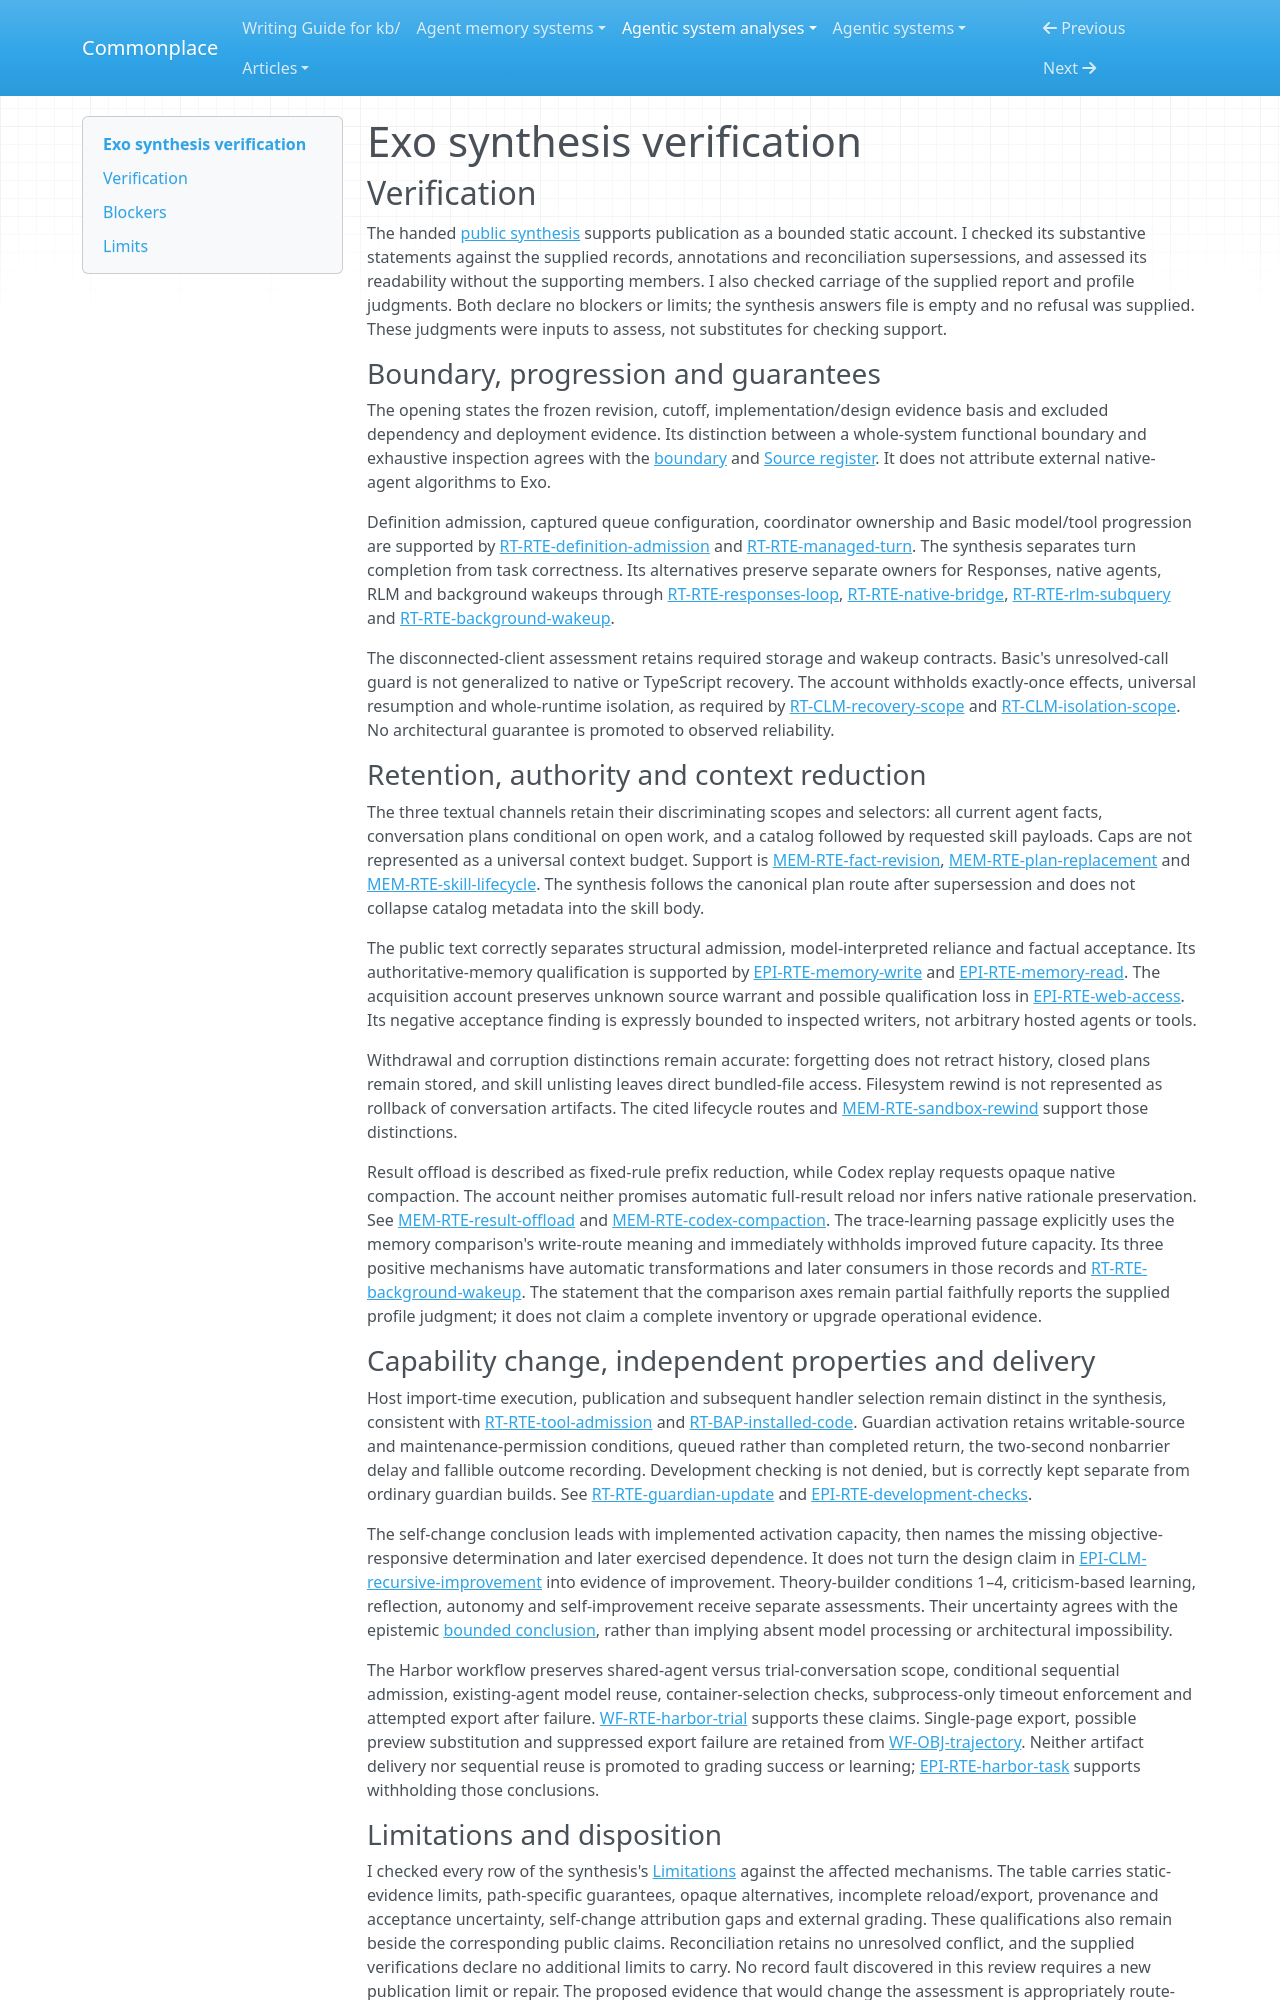

repository: zby/commonplace · page: agentic-system-analyses/retained/exoharness--exo/synthesis-verification/index.html · generator: mkdocs

---
type: agentic-system-analyses/types/agentic-system-verification.md
description: "Independent synthesis verification of Exo's public runtime, memory, self-change and evaluation account at the frozen revision."
run-id: AAS-2026-10-15-exo-f0905e2cf44b-01
reviewed-boundary: "423d7d0f4394a1ddc9955d13c73c9f8a9c4d4e7e"
---

# Exo synthesis verification

## Verification

The handed [public synthesis](synthesis.md#bounded-synthesis) supports publication as a bounded static account. I checked its substantive statements against the supplied records, annotations and reconciliation supersessions, and assessed its readability without the supporting members. I also checked carriage of the supplied report and profile judgments. Both declare no blockers or limits; the synthesis answers file is empty and no refusal was supplied. These judgments were inputs to assess, not substitutes for checking support.

### Boundary, progression and guarantees

The opening states the frozen revision, cutoff, implementation/design evidence basis and excluded dependency and deployment evidence. Its distinction between a whole-system functional boundary and exhaustive inspection agrees with the [boundary](boundary.md#boundary-and-evidence) and [Source register](boundary.md#source-register). It does not attribute external native-agent algorithms to Exo.

Definition admission, captured queue configuration, coordinator ownership and Basic model/tool progression are supported by [RT-RTE-definition-admission](runtime.md#rt-rte-definition-admission) and [RT-RTE-managed-turn](runtime.md#rt-rte-managed-turn). The synthesis separates turn completion from task correctness. Its alternatives preserve separate owners for Responses, native agents, RLM and background wakeups through [RT-RTE-responses-loop](runtime.md#rt-rte-responses-loop), [RT-RTE-native-bridge](runtime.md#rt-rte-native-bridge), [RT-RTE-rlm-subquery](runtime.md#rt-rte-rlm-subquery) and [RT-RTE-background-wakeup](runtime.md#rt-rte-background-wakeup).

The disconnected-client assessment retains required storage and wakeup contracts. Basic's unresolved-call guard is not generalized to native or TypeScript recovery. The account withholds exactly-once effects, universal resumption and whole-runtime isolation, as required by [RT-CLM-recovery-scope](runtime.md#rt-clm-recovery-scope) and [RT-CLM-isolation-scope](runtime.md#rt-clm-isolation-scope). No architectural guarantee is promoted to observed reliability.

### Retention, authority and context reduction

The three textual channels retain their discriminating scopes and selectors: all current agent facts, conversation plans conditional on open work, and a catalog followed by requested skill payloads. Caps are not represented as a universal context budget. Support is [MEM-RTE-fact-revision](memory.md#mem-rte-fact-revision), [MEM-RTE-plan-replacement](memory.md#mem-rte-plan-replacement) and [MEM-RTE-skill-lifecycle](memory.md#mem-rte-skill-lifecycle). The synthesis follows the canonical plan route after supersession and does not collapse catalog metadata into the skill body.

The public text correctly separates structural admission, model-interpreted reliance and factual acceptance. Its authoritative-memory qualification is supported by [EPI-RTE-memory-write](epistemic.md#epi-rte-memory-write) and [EPI-RTE-memory-read](epistemic.md#epi-rte-memory-read). The acquisition account preserves unknown source warrant and possible qualification loss in [EPI-RTE-web-access](epistemic.md#epi-rte-web-access). Its negative acceptance finding is expressly bounded to inspected writers, not arbitrary hosted agents or tools.

Withdrawal and corruption distinctions remain accurate: forgetting does not retract history, closed plans remain stored, and skill unlisting leaves direct bundled-file access. Filesystem rewind is not represented as rollback of conversation artifacts. The cited lifecycle routes and [MEM-RTE-sandbox-rewind](memory.md#mem-rte-sandbox-rewind) support those distinctions.

Result offload is described as fixed-rule prefix reduction, while Codex replay requests opaque native compaction. The account neither promises automatic full-result reload nor infers native rationale preservation. See [MEM-RTE-result-offload](memory.md#mem-rte-result-offload) and [MEM-RTE-codex-compaction](memory.md#mem-rte-codex-compaction). The trace-learning passage explicitly uses the memory comparison's write-route meaning and immediately withholds improved future capacity. Its three positive mechanisms have automatic transformations and later consumers in those records and [RT-RTE-background-wakeup](runtime.md#rt-rte-background-wakeup). The statement that the comparison axes remain partial faithfully reports the supplied profile judgment; it does not claim a complete inventory or upgrade operational evidence.
